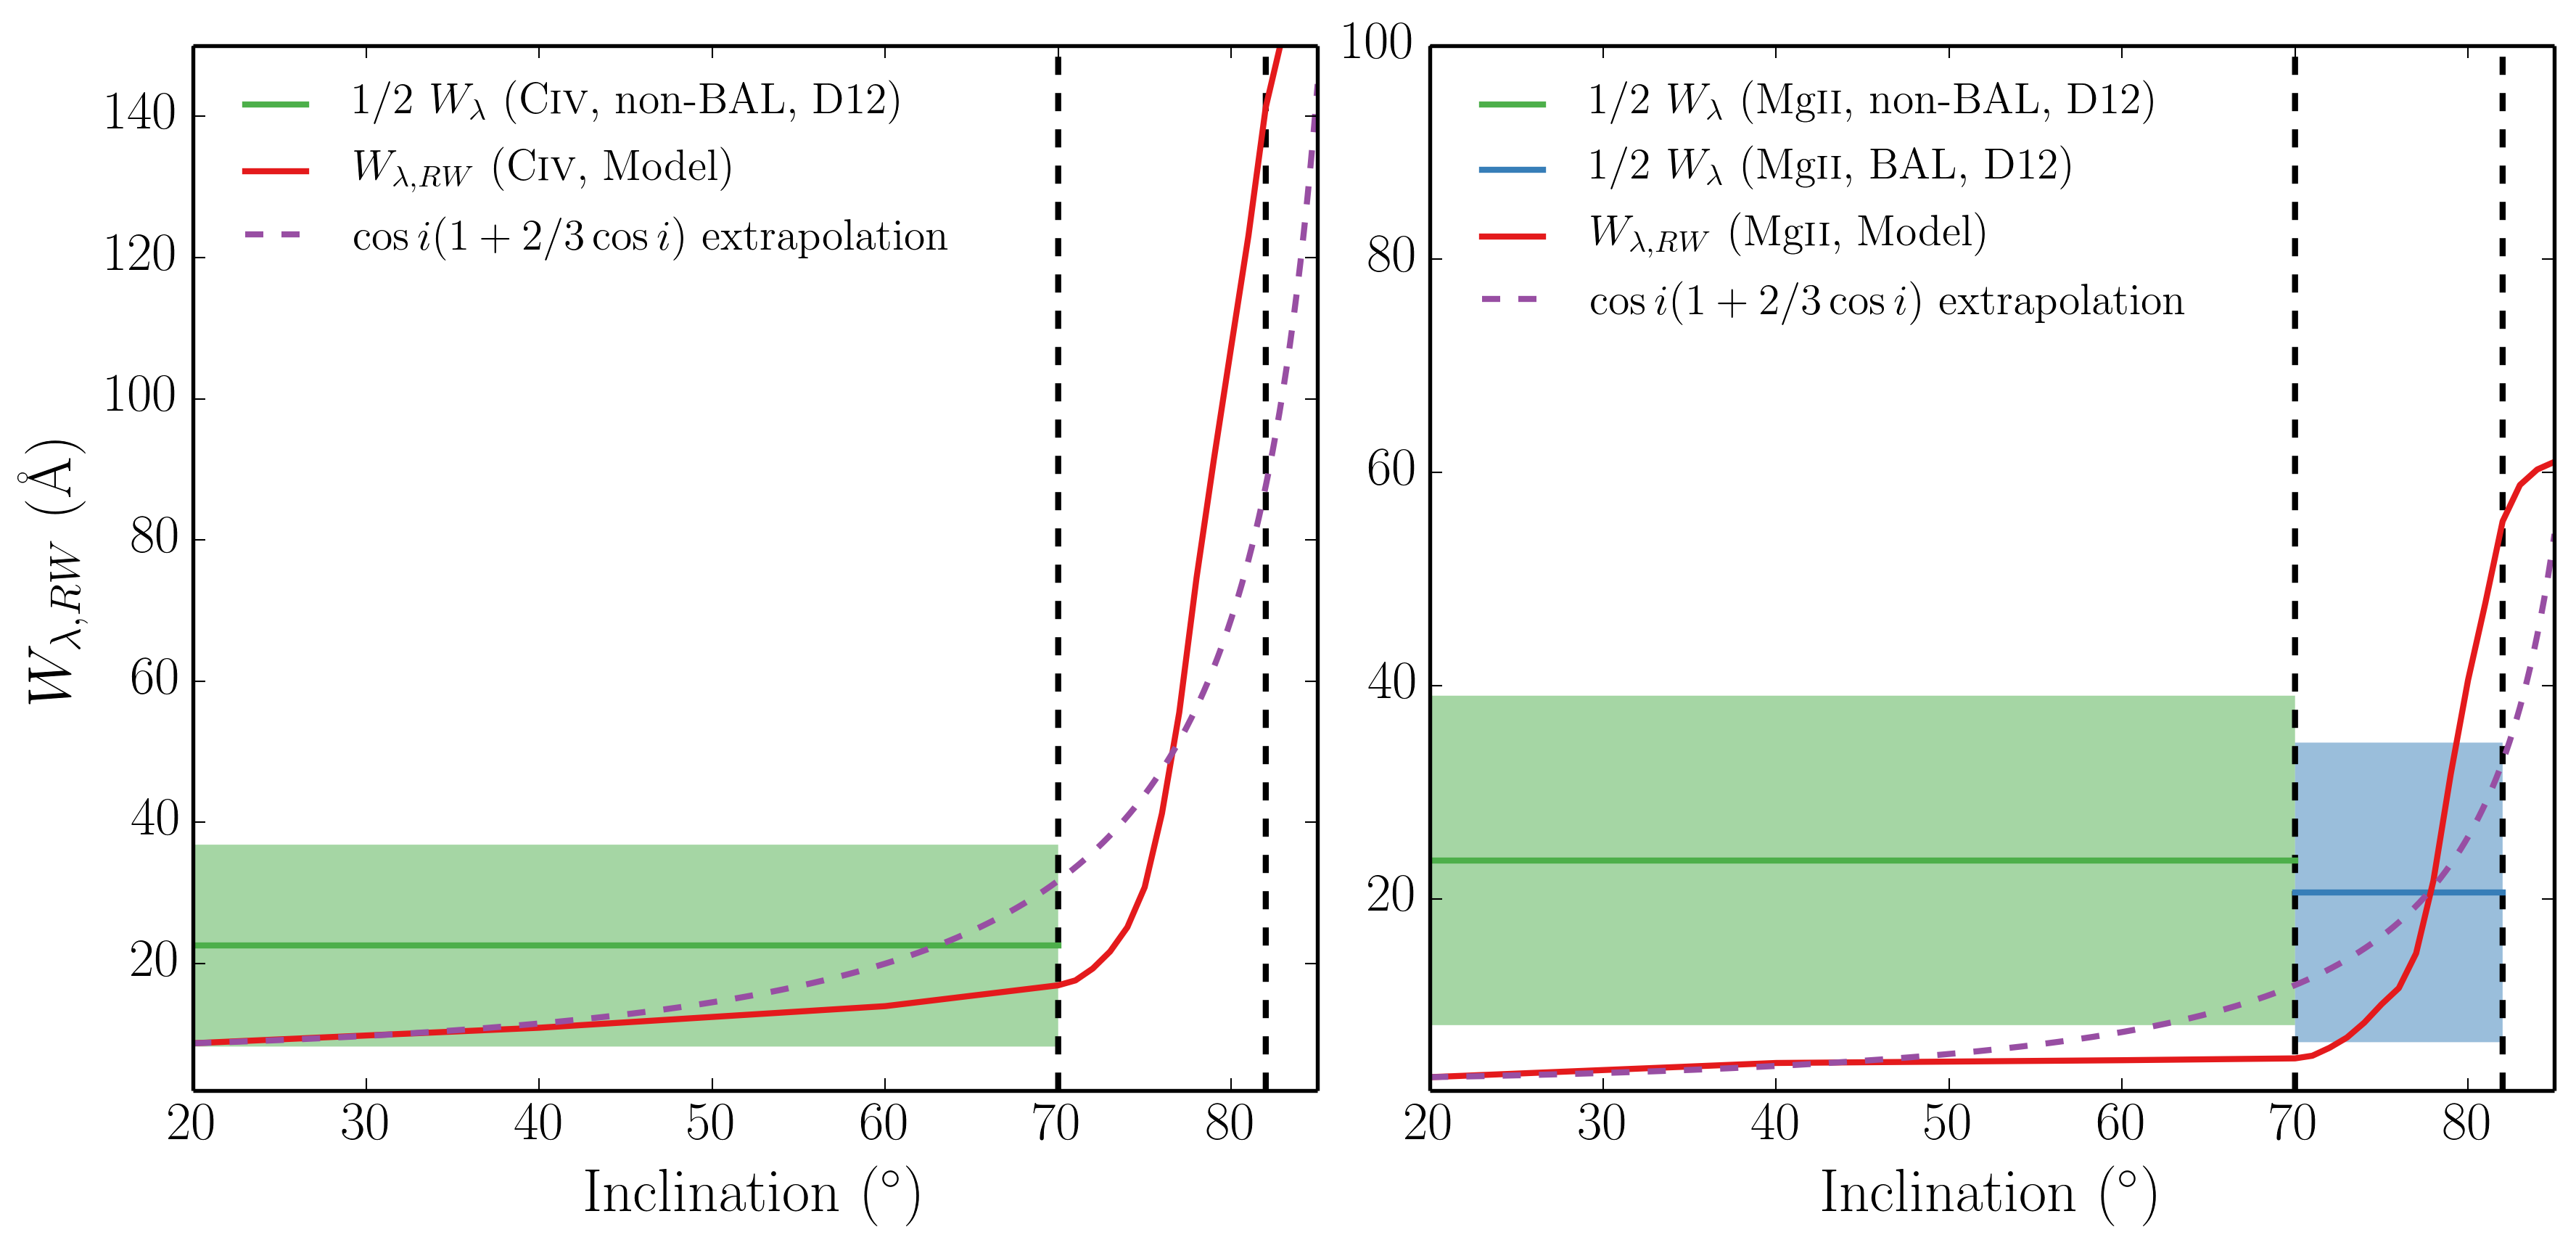

Reproduce this figure in Python.
#from plot_norm import *
import numpy as numpy
from pylab import *
import os, sys
from cobra_sub import smooth
import py_read_output as r 
import py_plot_output as pl
import py_plot_util as util 
import matplotlib.pyplot as plt
import matplotlib.gridspec as gridspec
from plot_norm import *
from constants import *
from pretty import *

set_pretty()

def get_continuum(wave, spec, lines = [1215,1400,1550,1640,2800,1900], lmin=1000, lmax = 2000, deg = 3):

	i_jump = (wave > lmin) * (wave < lmax)

	i_lines = np.zeros(len(wave), dtype=bool)

	for i in range(len(wave)):

		comp = lines - wave[i]
		comp = np.absolute(comp)

		i_line = (comp < 100)

		if np.sum(i_line) == 0:
			i_lines[i] = True
		else:
			i_lines[i] = False		

	i_select = i_jump * i_lines

	continuum_points = wave[i_select]

	#print continuum_points, i_select

	coefficients = np.polyfit(continuum_points, spec[i_select], deg)

	return coefficients

def make_f(a, x):

 	deg = len(a)
 	y = 0

 	for i in range(deg):
 		y += a[i] * (x**(deg - i - 1))

 	return y

def find_line(w,f, wline = 6563, window_size=100, rw = False):

	fabs_w = np.fabs(w - wline)

	if rw:
		w_bool = (fabs_w < window_size) * (w > wline)
	else:
		w_bool = (fabs_w < window_size) 

	# create windows to look in
	w_window = w
	f_window = w_bool * f

	# return arrays with length over specified 2*window_size
	return w_window[f_window >0], f_window[f_window >0]


def get_line_EW(s, angle_string = "A20P0.50", wline=6563, delta = 1.2):



	line_w, line_f = find_line(s, angle_string, w=wline)

	#print "Finding EW of line at %i A" % wline
	
	cont_t = line_f[1:10]
	cont = np.mean(cont_t)  

	delta = (np.mean(cont_t) + np.std(cont_t) ) / np.mean(cont_t)

	wlast = line_w[0]
	integral = 0.0
	sum_i = 0.0

	for i in range(1,len(line_f)):

		if line_f[i] > (delta * cont):

			dw = line_w[i] - wlast
			integral += dw * (1.0 - (line_f[i] / cont) )
			sum_i +=  line_f[i]
			wlast = line_w[i]

	#print "EW is %8.4f" % integral
	#print "I_cont times b is %8.4e" % (integral * cont) 
	#print "This should be similar to line flux %8.4e" % sum_i

	return integral

def get_line_RWEW(w,f, wline=1500, delta = 1.2):
	'''
	get the "red wing equivalent width" of an emission line with
	wavelenght wline 
	'''
	# first get the continuum fit
	f_continuum = normalize(w,f)

	# get an array of values around the line, rw =true means red wing only
	line_w, line_f = find_line(w, f/f_continuum, wline=wline, rw=True)

	# get the wavelength bins for the integration
	dw = np.fabs(line_w[1:] - line_w[:-1])
	dw = np.append(dw, dw[-1])

	# do the integral
	integrand = (1.0 - line_f) * dw
	integral = np.sum(integrand)

	return integral



def plot_ew():
	s = r.read_spectrum("nextgen_a05_pre")

	ws = [1550,2800]
	labels=[r"$W_{\lambda, RW}$~(C\textsc{iv}, Model)",r"$W_{\lambda, RW}$~(Mg\textsc{ii}, Model)"]
	labels2 = [r"$1/2$~$W_{\lambda}$ (C\textsc{iv}, non-BAL, D12)", r"$1/2$~$W_{\lambda}$ (Mg\textsc{ii}, non-BAL, D12)", r"$1/2$~$W_{\lambda}$~(Mg\textsc{ii}, BAL, D12)"]
	sigmas = np.array([28.6, 30.9, 28.1])/2.0
	mus = np.array([45.1,47.2, 41.2])/2.0
	ymax = [150,100]
	w = s["Lambda"]
	figure(figsize=(14,6))
	big_tick_labels(18)
	long_ticks()


	for j in range(len(ws)):

		subplot(1,2,j+1)

		ew = np.zeros(20)
		angle = np.zeros(20)

		for i in range(len(s.colnames[9:])):
			angle_string = s.colnames[9 + i]
			f = s[angle_string]
			ew[i] = np.fabs(get_line_RWEW(w,f, wline=ws[j], delta = 1.2))
			angle[i] = angle_string[1:3]

	
		c = get_colors()

		mu = mus[j]
		sigma = sigmas[j]
		y = np.zeros(len(np.arange(20,71))) + mu
		plot(np.arange(20,71), y, label=labels2[j], linewidth=2, c=c[1])
		fill_between(np.arange(20,71), y-sigma, y+sigma, facecolor=c[1], alpha=0.5, edgecolor="None")

		if j == 1:
			mu = mus[j+1]
			sigma = sigmas[j+1]
			ybal = np.zeros(len(np.arange(70,83))) + mu
			plot(np.arange(70,83), ybal, label=labels2[j+1], linewidth=2, c=c[0])
			fill_between(np.arange(70,83), ybal-sigma, ybal+sigma, facecolor=c[0], alpha=0.5, edgecolor="None")
		

		plot(angle, ew, label=labels[j], linewidth=2, c=c[2])

		theta0 = 20.0/180.0*np.pi
		theta = np.arange(20,90,0.1)/180.0*np.pi
		ew0 = ew[0]*np.cos(theta0)*(1.0 + (2.0/3.0)*np.cos(theta0))
		denom = np.cos(theta)*(1.0 + (2.0/3.0)*np.cos(theta))
		#ew0 = ew[0]*np.cos(theta0)
		#denom = np.cos(theta)
		plot(np.arange(20,90,0.1), (ew0/denom), c=c[3], label=r"$\cos i (1 + 2/3 \cos i)$ extrapolation", linewidth=2,linestyle="--")

		float_legend(loc=2)
		xlim(20,85)
		#semilogy()

		xlabel(r"Inclination ($^\circ$)", fontsize=20)

		if j == 0: ylabel(r"$W_{\lambda,RW}$ (\AA)", fontsize=20)

		#gca().set_xscale('log', basex=2)
		#gca().set_yscale('log', basey=2)
		vlines([70,82],2,ymax[j]*2,color="k",linewidth=2,linestyle="--")
		ylim(2,ymax[j])


		# tickl= [str(int(i+0.01)) for i in 2.0**np.arange(1,int(np.log2(ymax[j]))+1)]
		# gca().set_yticklabels([2,4,8,16,32,64])

		# labels = [int(item.get_text() for item in gca().get_yticklabels()]
		# # #labels[1] = 'Testing'
		# yticks(ew, labels)

		# gca().set_yticklabels(labels)

	subplots_adjust(wspace = 0.1)

	savefig("ew.png", dpi=300, bbox_inches='tight')
	clf()

def normalize(w, f):

	a = get_continuum(w, f, [1215,1550,1400,2800], lmin=1300, lmax=3000, deg=2)

	#fnorm = f/make_f(a, w)

	#fnorm = f / util.get_flux_at_wavelength(w,f,1450)

	return make_f(a, w)

def plot_fit():

	s = r.read_spectrum("nextgen_a05_pre")

	w = s["Lambda"]

	figure(figsize=(8,6))

	for i in range(len(s.colnames[9:])):

		f = s[s.colnames[9+i]]

		a = get_continuum(w,f, lines = [1215,1400,1550,1640,2800,1900], lmin=1100, lmax = 2000, deg = 1)
	
		ff = normalize(w,f)
		f2000 = util.get_flux_at_wavelength(w,ff,2000)
		plot(w,f/ff,label="fit")
		#f2000 = util.get_flux_at_wavelength(w,f,2000)
		#plot(w,f, label="model")

		xlim(1500,1600)
		ylim(0,7)

		savefig("fits_%s.png" % s.colnames[9+i][1:3], dpi=300)
		clf()

plot_ew()

